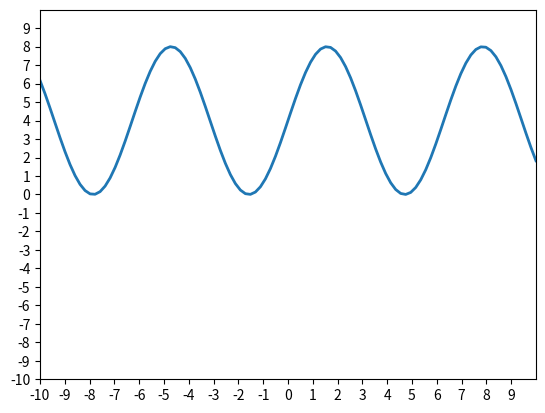

Reproduce this figure in Python.
import numpy as np
import matplotlib.pyplot as plt

# make data
x = np.linspace(-10, 10, 100) #setta il dominio + lo spazio fra i punti del dominio
y = 4 + (2 * np.sin(2 * x))/np.cos(x) #riporta la funzione

# plot
fig, ax = plt.subplots() 

ax.plot(x, y, linewidth=2.0) 

ax.set(xlim=(-10, 10), xticks=np.arange(-10, 10),
       ylim=(-10, 10), yticks=np.arange(-10, 10)) #stabilisci la lunghezza degli assi e le etichette dei numeri

plt.show()

